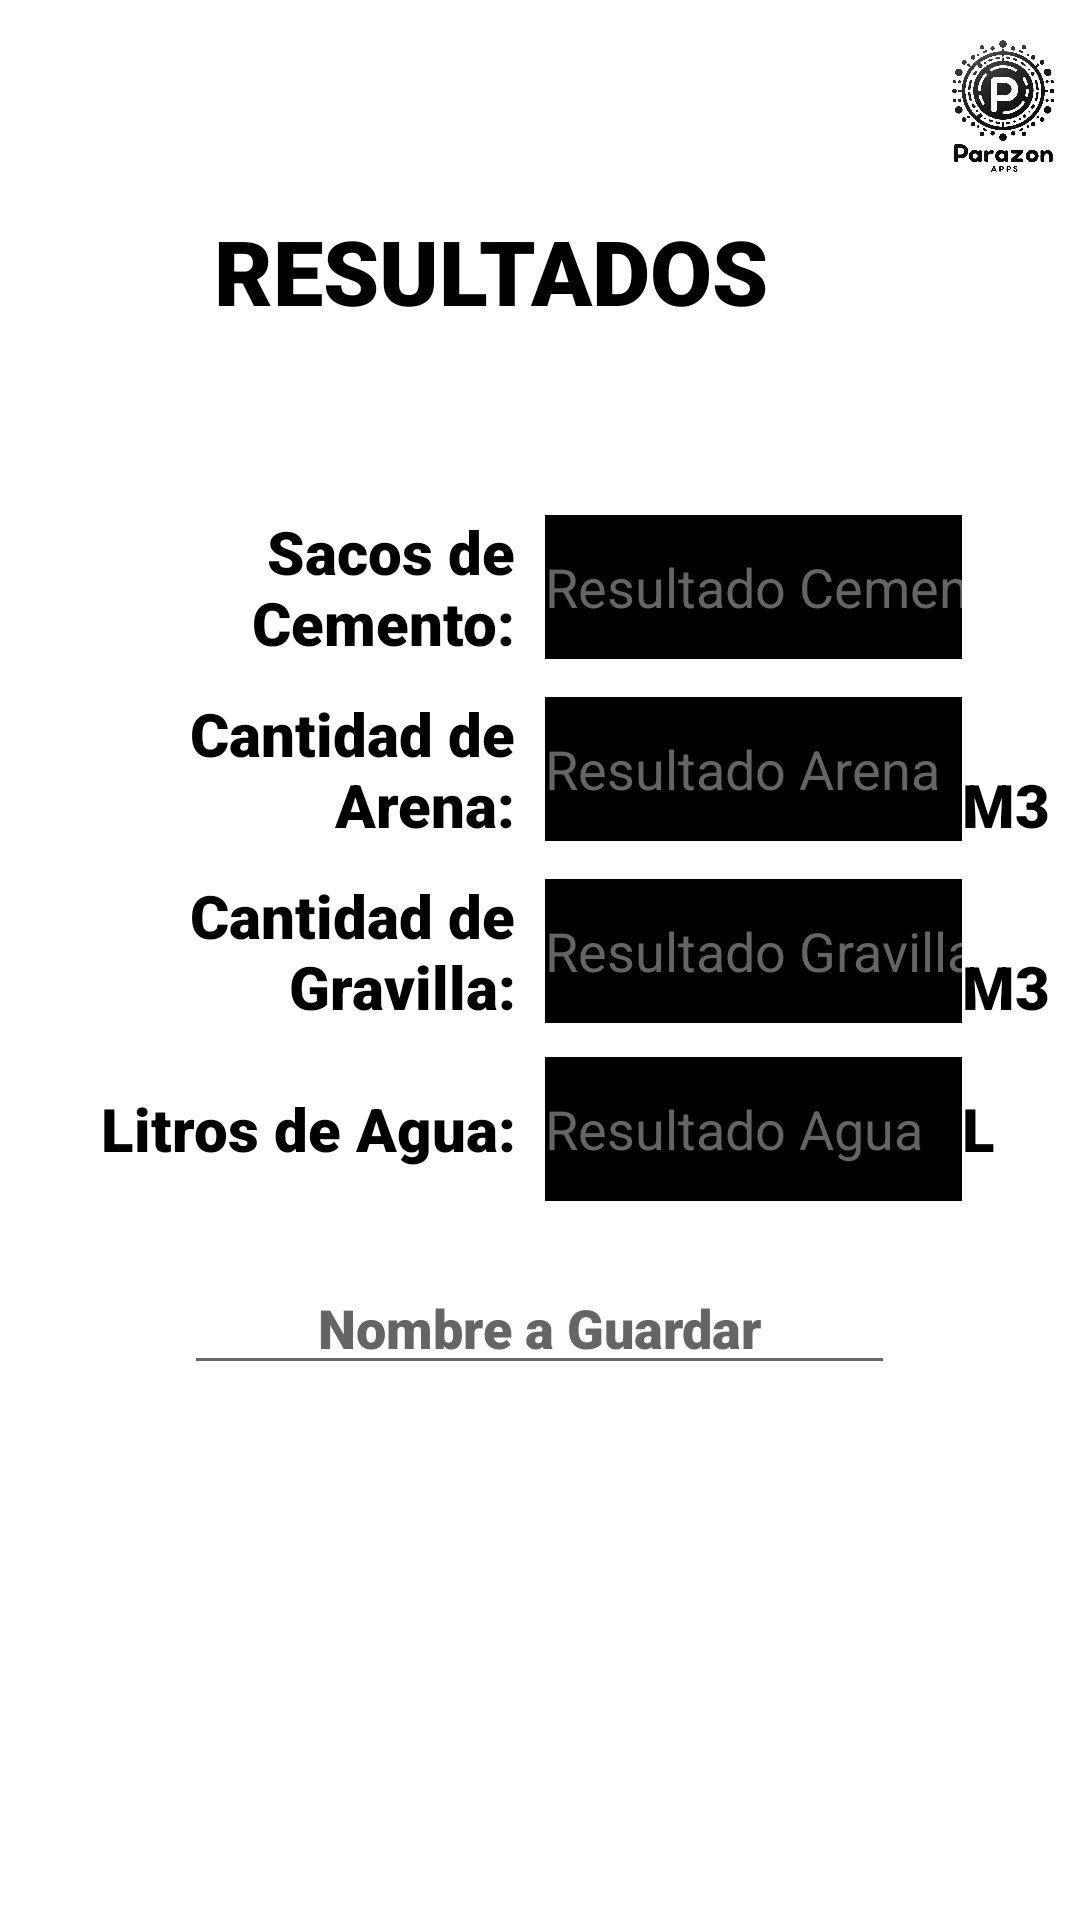

Reconstruct the res/layout file that produces this screen, plus the resources it refers to.
<!-- AndroidManifest.xml: application theme Base.Theme.ConcretosChile -->
<!-- res/layout/activity_resultado_metrado.xml -->
<?xml version="1.0" encoding="utf-8"?>
<androidx.constraintlayout.widget.ConstraintLayout xmlns:android="http://schemas.android.com/apk/res/android"
    xmlns:tools="http://schemas.android.com/tools"
    android:layout_width="match_parent"
    android:layout_height="match_parent"
    tools:context=".Resultados.ResultadoMetrado">

    <TableLayout
        android:layout_width="match_parent"
        android:layout_height="match_parent">

        <TableRow
            android:layout_width="match_parent"
            android:layout_height="match_parent" >

            <ImageView
                android:id="@+id/config"
                android:layout_width="0dp"
                android:layout_height="match_parent"
                android:layout_weight="1"
                android:contentDescription="@string/boton_configuracion"
                android:src="@drawable/configuraciones"
                tools:ignore="MissingConstraints" />

            <Space
                android:layout_width="250dp"
                android:layout_height="wrap_content" />

            <ImageView
                android:id="@+id/imageView"
                android:layout_width="0dp"
                android:layout_height="70dp"
                android:layout_weight="1"
                android:contentDescription="@string/empresa_imagen"
                android:src="@drawable/empresa"
                tools:ignore="MissingConstraints" />
        </TableRow>

        <TableRow
            android:layout_width="match_parent"
            android:layout_height="match_parent"
            android:gravity="center">

            <TextView
                android:id="@+id/textViewResulFC"
                android:layout_width="wrap_content"
                android:layout_height="wrap_content"
                android:layout_marginLeft="10dp"
                android:layout_marginRight="10dp"
                android:fontFamily="sans-serif-black"
                android:text="@string/resultados"
                android:textColor="@color/black"
                android:textSize="30sp" />
        </TableRow>

        <TableRow
            android:layout_width="match_parent"
            android:layout_height="match_parent"
            android:gravity="center"
            android:layout_marginTop="60dp">

            <TextView
                android:id="@+id/textViewSdcMC"
                android:layout_width="wrap_content"
                android:layout_height="wrap_content"
                android:fontFamily="sans-serif-black"
                android:textColor="@color/black"
                android:text="@string/sacos_de_cemento"
                android:textSize="20sp"
                android:gravity="end"
                android:layout_marginEnd="10dp"
                android:layout_weight="1" />

            <EditText
                android:id="@+id/ResulSacosMC"
                android:layout_width="match_parent"
                android:layout_height="48dp"
                android:background="@color/black"
                android:ems="10"
                android:enabled="false"
                android:inputType="numberDecimal"
                android:textColor="@color/white"
                android:layout_weight="2"
                android:hint="@string/resultado_cemento"
                android:textColorHint="@color/gray"
                tools:ignore="LabelFor"
                android:importantForAutofill="no" />
            <Space
                android:layout_width="match_parent"
                android:layout_height="match_parent"
                android:layout_marginEnd="10dp"
                />
        </TableRow>

        <TableRow
            android:layout_width="match_parent"
            android:layout_height="match_parent"
            android:gravity="center"
            android:layout_marginTop="10dp">

            <TextView
                android:id="@+id/textViewArenaMC"
                android:layout_width="wrap_content"
                android:layout_height="wrap_content"
                android:fontFamily="sans-serif-black"
                android:textColor="@color/black"
                android:text="@string/cantidad_de_arena"
                android:textSize="20sp"
                android:gravity="end"
                android:layout_marginEnd="10dp"
                android:layout_weight="1" />

            <EditText
                android:id="@+id/ResulArenaMC"
                android:layout_width="match_parent"
                android:layout_height="48dp"
                android:background="@color/black"
                android:ems="10"
                android:enabled="false"
                android:inputType="numberDecimal"
                android:textColor="@color/white"
                android:layout_weight="2"
                android:hint="@string/resultado_arena"
                android:textColorHint="@color/gray"
                tools:ignore="LabelFor"
                android:importantForAutofill="no" />

            <TextView
                android:id="@+id/textView53"
                android:layout_width="match_parent"
                android:layout_height="match_parent"
                android:fontFamily="sans-serif-black"
                android:text="@string/m3"
                android:layout_marginEnd="10dp"
                android:textColor="@color/black"
                android:textSize="20sp"
                android:gravity="bottom" />
        </TableRow>

        <TableRow
            android:layout_width="match_parent"
            android:layout_height="match_parent"
            android:gravity="center"
            android:layout_marginTop="10dp">

            <TextView
                android:id="@+id/textViewGravillaMC"
                android:layout_width="wrap_content"
                android:layout_height="wrap_content"
                android:fontFamily="sans-serif-black"
                android:textColor="@color/black"
                android:text="@string/cantidad_de_gravilla"
                android:textSize="20sp"
                android:gravity="end"
                android:layout_marginEnd="10dp"
                android:layout_weight="1" />

            <EditText
                android:id="@+id/ResulGravillaMC"
                android:layout_width="wrap_content"
                android:layout_height="48dp"
                android:background="@color/black"
                android:ems="10"
                android:enabled="false"
                android:inputType="numberDecimal"
                android:textColor="@color/white"
                android:layout_weight="2"
                android:hint="@string/resultado_gravilla"
                android:textColorHint="@color/gray"
                tools:ignore="LabelFor"
                android:importantForAutofill="no" />

            <TextView
                android:id="@+id/textView54"
                android:layout_width="match_parent"
                android:layout_height="match_parent"
                android:fontFamily="sans-serif-black"
                android:text="@string/m3"
                android:layout_marginEnd="10dp"
                android:textColor="@color/black"
                android:textSize="20sp"
                android:gravity="bottom" />
        </TableRow>

        <TableRow
            android:layout_width="match_parent"
            android:layout_height="match_parent"
            android:gravity="center"
            android:layout_marginTop="10dp">

            <TextView
                android:id="@+id/textViewAguaMC"
                android:layout_width="wrap_content"
                android:layout_height="wrap_content"
                android:fontFamily="sans-serif-black"
                android:textColor="@color/black"
                android:text="@string/litros_de_agua"
                android:textSize="20sp"
                android:gravity="end"
                android:layout_marginEnd="10dp"
                android:layout_weight="1" />

            <EditText
                android:id="@+id/ResulAguaMC"
                android:layout_width="match_parent"
                android:layout_height="48dp"
                android:background="@color/black"
                android:ems="10"
                android:enabled="false"
                android:inputType="numberDecimal"
                android:textColor="@color/white"
                android:layout_weight="2"
                android:hint="@string/resultado_agua"
                android:textColorHint="@color/gray"
                tools:ignore="LabelFor"
                android:importantForAutofill="no" />

            <TextView
                android:id="@+id/textView52"
                android:layout_width="wrap_content"
                android:layout_height="wrap_content"
                android:fontFamily="sans-serif-black"
                android:text="@string/l"
                android:textSize="20sp"
                android:layout_marginEnd="10dp"
                android:textColor="@color/black"
                android:gravity="bottom" />
        </TableRow>

        <TableRow
            android:layout_width="match_parent"
            android:layout_height="match_parent"
            android:gravity="center"
            android:layout_marginTop="20dp">

            <EditText
                android:id="@+id/nombreGuardarMC"
                android:layout_width="wrap_content"
                android:layout_height="wrap_content"
                android:ems="10"
                android:hint="@string/nombre_a_guardar"
                android:inputType="text"
                android:fontFamily="sans-serif-black"
                android:textColor="@color/black"
                android:textColorHint="@color/gray"
                android:gravity = "center"
                android:importantForAutofill="no" />
        </TableRow>

        <TableRow
            android:layout_width="match_parent"
            android:layout_height="match_parent"
            android:gravity="center">

            <Button
                android:id="@+id/buttonGuardarResulMC"
                style="@style/Widget.Material3.Button"
                android:layout_width="match_parent"
                android:layout_height="70dp"
                android:layout_marginLeft="48dp"
                android:layout_marginTop="10dp"
                android:layout_marginRight="48dp"
                android:backgroundTint="@color/black"
                android:fontFamily="sans-serif-black"
                android:text="@string/guardar"
                android:textColor="@color/white"
                android:textSize="20sp" />
        </TableRow>
    </TableLayout>
</androidx.constraintlayout.widget.ConstraintLayout>
<!-- resources referenced by this layout -->
<resources>
  <color name="black">#FF000000</color>
  <color name="gray">#656565</color>
  <color name="white">#FFFFFFFF</color>
  <!-- drawable empresa: png bitmap (drawable, 259559 bytes) -->
  <string name="boton_configuracion">Boton Configuración</string>
  <string name="cantidad_de_arena">Cantidad de Arena:</string>
  <string name="cantidad_de_gravilla">Cantidad de Gravilla:</string>
  <string name="empresa_imagen">Empresa_Imagen</string>
  <string name="guardar">GUARDAR</string>
  <string name="l" tools:ignore="UnusedResources">L</string>
  <string name="litros_de_agua">Litros de Agua:</string>
  <string name="m3" tools:ignore="UnusedResources">M3</string>
  <string name="nombre_a_guardar">Nombre a Guardar</string>
  <string name="resultado_agua">Resultado Agua</string>
  <string name="resultado_arena">Resultado Arena</string>
  <string name="resultado_cemento">Resultado Cemento</string>
  <string name="resultado_gravilla">Resultado Gravilla</string>
  <string name="resultados">RESULTADOS</string>
  <string name="sacos_de_cemento">Sacos de Cemento:</string>
  <style name="Base.Theme.ConcretosChile" parent="Theme.MaterialComponents.Light.DarkActionBar">
          
          <item name="colorPrimary">@color/black</item>
          <item name="colorPrimaryVariant">@color/black</item>
          <item name="colorOnPrimary">@color/white</item>
          
          <item name="colorSecondary">@color/teal_200</item>
          <item name="colorSecondaryVariant">@color/teal_700</item>
          <item name="colorOnSecondary">@color/black</item>
          
          <item name="android:statusBarColor">?attr/colorPrimaryVariant</item>
          
          
          <item name="windowActionBar">false</item>
          <item name="windowNoTitle">true</item>
      </style>
  <color name="teal_200">#FF03DAC5</color>
  <color name="teal_700">#FF018786</color>
</resources>
